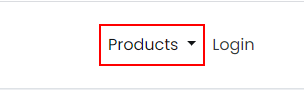
Workflow: CreateLoan

Step 1: click on the link

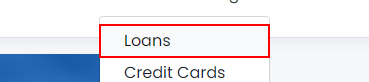
Step 2: click on the link 'Loans'

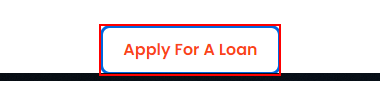
Step 3: click on the button 'Apply For A Loan'

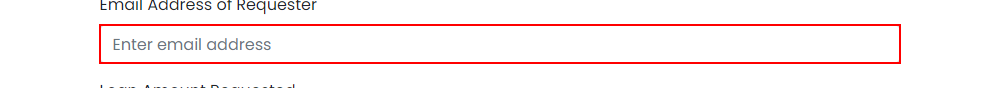
Step 4: type "debadutta.s@hcl.com" into the text box

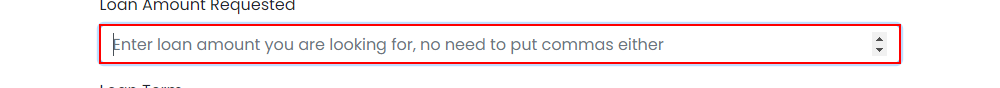
Step 5: type [Convert.ToString(LoanAmt)] into the text box 'amount'

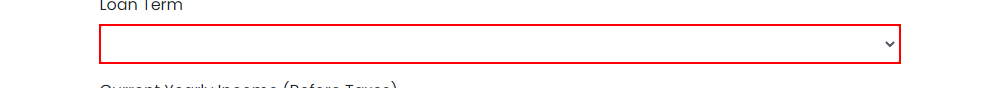
Step 6: select [Convert.ToString(Term)] in the drop-down

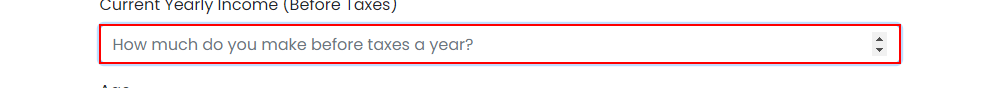
Step 7: type [Convert.ToString(Income)] into the text box 'income'

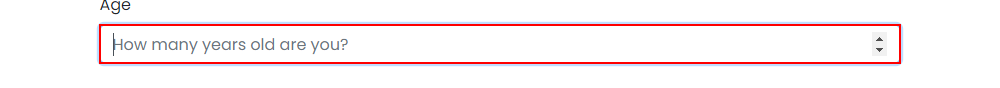
Step 8: type [Convert.ToString(Age)] into the text box 'age'

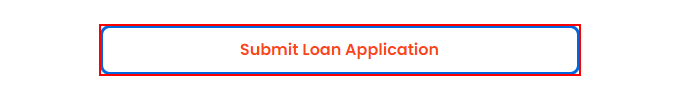
Step 9: click on the button

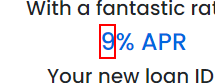
Step 10: get-text from the element
